The GitHub repository ArticleCodeHub/DeepEMPR contains a labelled image folder "LeafDisease" with 5 categories: brown leaf spot, cercospora leaf spot, healthy leaf, leaf miner damage, rust disease. Examples follow, each with its label.

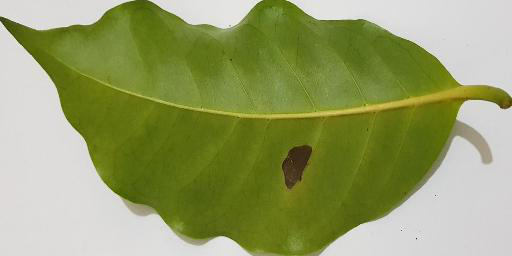
Label: leaf miner damage

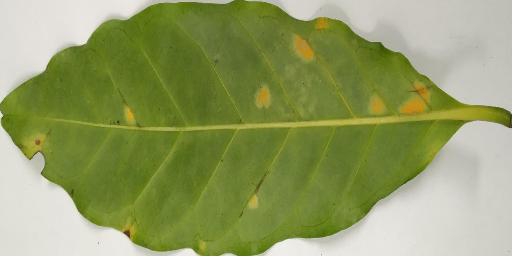
Label: rust disease

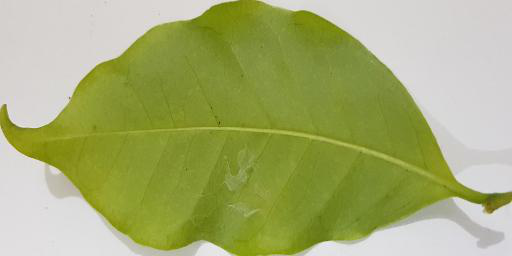
Label: healthy leaf

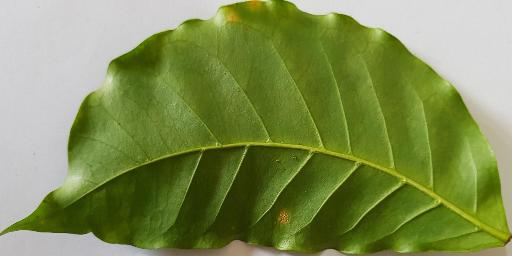
Label: rust disease

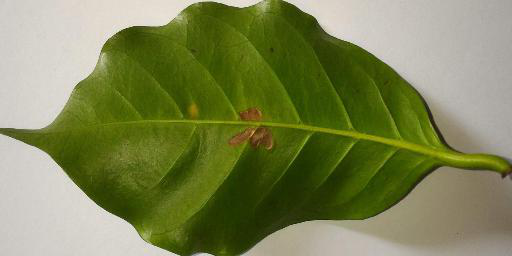
Label: leaf miner damage

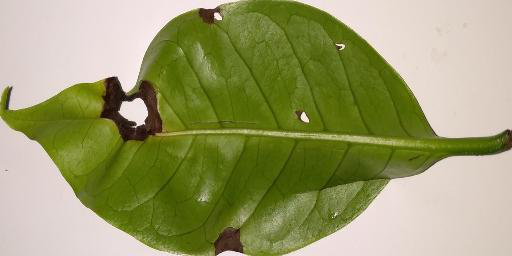
Label: brown leaf spot
